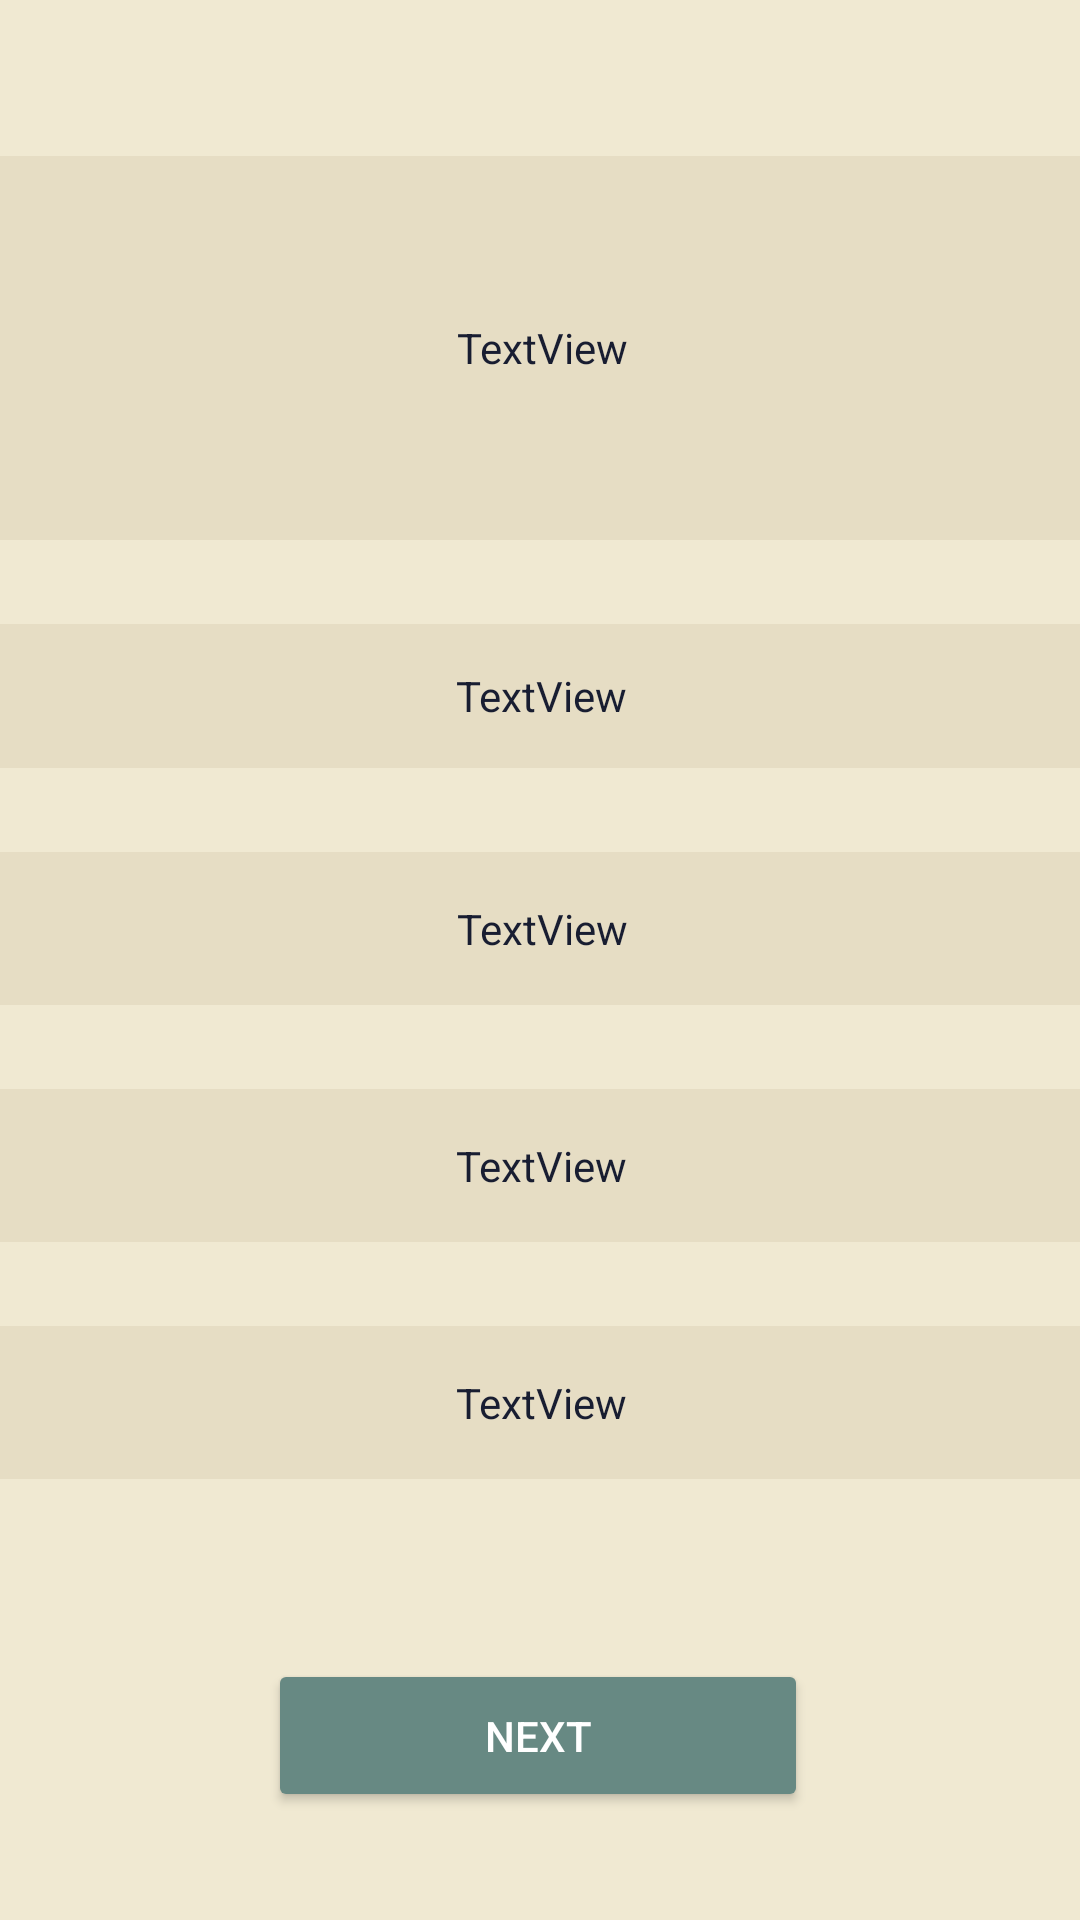

Reconstruct the res/layout file that produces this screen, plus the resources it refers to.
<!-- AndroidManifest.xml: application theme Theme.MyApplication1 -->
<!-- res/layout/activity_exam.xml -->
<?xml version="1.0" encoding="utf-8"?>
<androidx.constraintlayout.widget.ConstraintLayout
    xmlns:android="http://schemas.android.com/apk/res/android"
    xmlns:tools="http://schemas.android.com/tools"
    xmlns:app="http://schemas.android.com/apk/res-auto"
    android:layout_width="match_parent"
    android:layout_height="match_parent"
    android:background="@color/colorPrimary"
    tools:context=".controllers.exam">


    <TextView
        android:id="@+id/card_question"
        android:layout_width="366dp"
        android:layout_height="128dp"
        android:layout_marginTop="52dp"
        android:background="@color/colorSecondary"
        android:gravity="center"
        android:text="TextView"
        android:textColor="@color/colorPrimaryDark"
        app:layout_constraintEnd_toEndOf="parent"
        app:layout_constraintHorizontal_bias="0.488"
        app:layout_constraintStart_toStartOf="parent"
        app:layout_constraintTop_toTopOf="parent"
        tools:ignore="MissingConstraints" />

    <TextView
        android:id="@+id/answer1"
        android:layout_width="366dp"
        android:layout_height="48dp"
        android:layout_marginTop="28dp"
        android:background="@color/colorSecondary"
        android:cursorVisible="true"
        android:gravity="center"
        android:text="TextView"
        android:textColor="@color/colorPrimaryDark"
        app:layout_constraintEnd_toEndOf="parent"
        app:layout_constraintStart_toStartOf="parent"
        app:layout_constraintTop_toBottomOf="@+id/card_question"
        tools:ignore="MissingConstraints" />

    <TextView
        android:id="@+id/answer2"
        android:layout_width="366dp"
        android:layout_height="51dp"
        android:layout_marginTop="28dp"
        android:background="@color/colorSecondary"
        android:gravity="center"
        android:text="TextView"
        android:textColor="@color/colorPrimaryDark"
        app:layout_constraintEnd_toEndOf="parent"
        app:layout_constraintHorizontal_bias="0.49"
        app:layout_constraintStart_toStartOf="parent"
        app:layout_constraintTop_toBottomOf="@+id/answer1"
        tools:ignore="MissingConstraints" />

    <TextView
        android:id="@+id/answer3"
        android:layout_width="366dp"
        android:layout_height="51dp"
        android:layout_marginTop="28dp"
        android:background="@color/colorSecondary"
        android:gravity="center"
        android:text="TextView"
        android:textColor="@color/colorPrimaryDark"
        app:layout_constraintEnd_toEndOf="parent"
        app:layout_constraintStart_toStartOf="parent"
        app:layout_constraintTop_toBottomOf="@+id/answer2"
        tools:ignore="MissingConstraints" />

    <TextView
        android:id="@+id/answer4"
        android:layout_width="366dp"
        android:layout_height="51dp"
        android:layout_marginTop="28dp"
        android:background="@color/colorSecondary"
        android:gravity="center"
        android:text="TextView"
        android:textColor="@color/colorPrimaryDark"
        app:layout_constraintEnd_toEndOf="parent"
        app:layout_constraintHorizontal_bias="0.538"
        app:layout_constraintStart_toStartOf="parent"
        app:layout_constraintTop_toBottomOf="@+id/answer3"
        tools:ignore="MissingConstraints" />


    <Button
        android:id="@+id/next"
        android:layout_width="180dp"
        android:layout_height="51dp"
        android:layout_marginTop="60dp"
        app:background="@color/colorAccent"
        app:backgroundTint="@color/colorAccent"
        android:gravity="center|center_horizontal|center_vertical"
        android:hapticFeedbackEnabled="false"
        android:text="Next"
        android:textColor="@color/white"
        app:layout_constraintEnd_toEndOf="parent"
        app:layout_constraintHorizontal_bias="0.497"
        app:layout_constraintStart_toStartOf="parent"
        app:layout_constraintTop_toBottomOf="@+id/answer4" />

</androidx.constraintlayout.widget.ConstraintLayout>
<!-- resources referenced by this layout -->
<resources>
  <color name="colorAccent">#678983</color>
  <color name="colorPrimary">#F0E9D2</color>
  <color name="colorPrimaryDark">#181D31</color>
  <color name="colorSecondary">#E6DDC4</color>
  <color name="white">#FFFFFFFF</color>
  <style name="Theme.MyApplication1" parent="Theme.MaterialComponents.DayNight.NoActionBar">
          
          <item name="colorPrimary">@color/purple_500</item>
          <item name="colorPrimaryVariant">@color/purple_700</item>
          <item name="colorOnPrimary">@color/white</item>
          
          <item name="colorSecondary">@color/teal_200</item>
          <item name="colorSecondaryVariant">@color/teal_700</item>
          <item name="colorOnSecondary">@color/black</item>
          
          <item name="android:statusBarColor" tools:targetApi="l">?attr/colorPrimaryVariant</item>
          
      </style>
  <color name="purple_500">#FF6200EE</color>
  <color name="purple_700">#E6DDC4</color>
  <color name="teal_200">#FF03DAC5</color>
  <color name="teal_700">#FF018786</color>
  <color name="black">#FF000000</color>
</resources>
